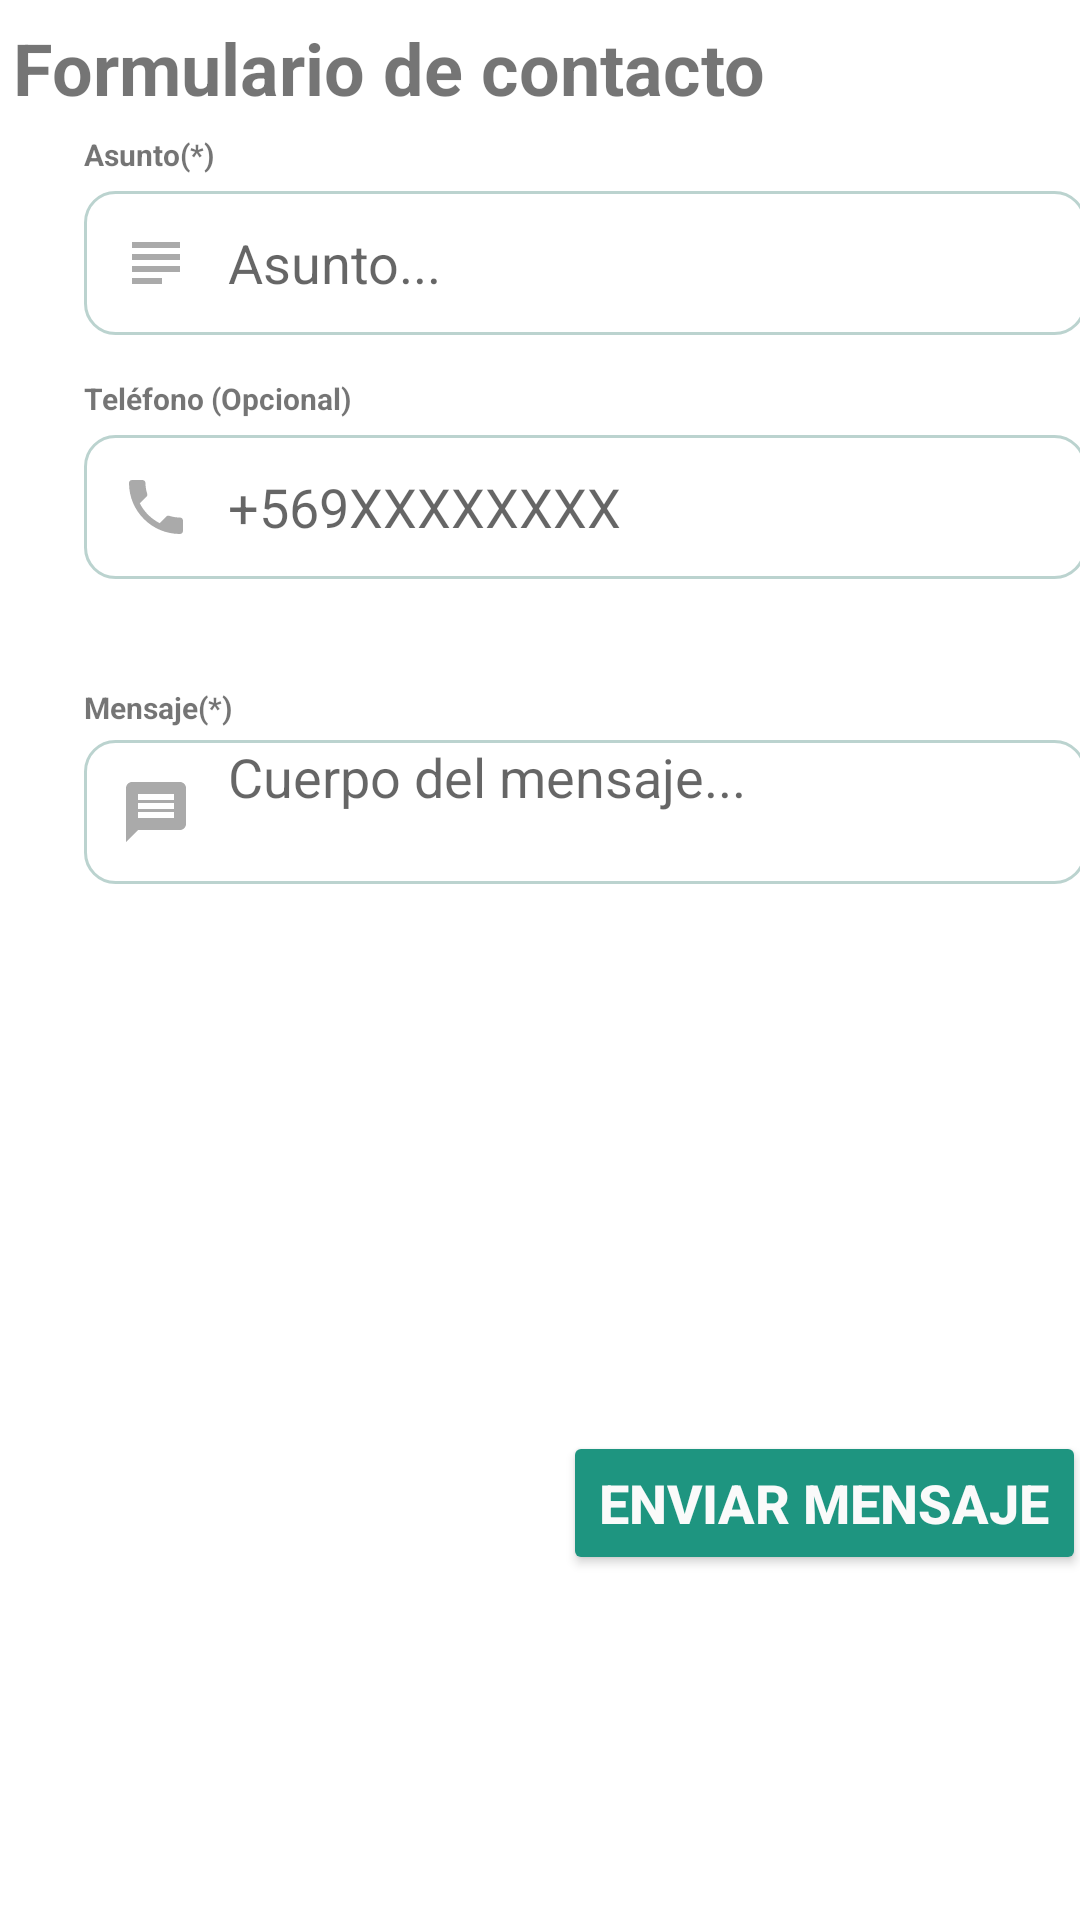

This screen was rendered from an Android layout file. Write that file and the resources it references.
<!-- AndroidManifest.xml: application theme Theme.Tralkapp -->
<!-- res/layout/fragment_contact.xml -->
<?xml version="1.0" encoding="utf-8"?>
<androidx.constraintlayout.widget.ConstraintLayout xmlns:android="http://schemas.android.com/apk/res/android"
    xmlns:app="http://schemas.android.com/apk/res-auto"
    xmlns:tools="http://schemas.android.com/tools"
    android:layout_width="match_parent"
    android:layout_height="match_parent"
    android:layout_marginTop="?attr/actionBarSize"
    tools:context=".Fragments.ContactFragment">

    <androidx.constraintlayout.widget.Guideline
        android:id="@+id/guideline41"
        android:layout_width="wrap_content"
        android:layout_height="wrap_content"
        android:orientation="horizontal"
        app:layout_constraintEnd_toEndOf="parent"
        app:layout_constraintGuide_percent="0.07"
        app:layout_constraintStart_toStartOf="parent" />

    <TextView
        android:id="@+id/tvTituloContacto"
        android:layout_width="wrap_content"
        android:layout_height="wrap_content"
        android:text="Formulario de contacto"
        app:layout_constraintHorizontal_bias="0.04"
        android:textStyle="bold"
        android:textSize="24sp"
        app:layout_constraintBottom_toTopOf="@+id/guideline41"
        app:layout_constraintEnd_toEndOf="parent"
        app:layout_constraintStart_toStartOf="parent"
        app:layout_constraintTop_toTopOf="parent" />

    <androidx.constraintlayout.widget.Guideline
        android:id="@+id/guideline42"
        android:layout_width="wrap_content"
        android:layout_height="wrap_content"
        android:orientation="horizontal"
        app:layout_constraintGuide_begin="117dp" />

    <androidx.constraintlayout.widget.Guideline
        android:id="@+id/guideline43"
        android:layout_width="wrap_content"
        android:layout_height="wrap_content"
        android:orientation="vertical"
        app:layout_constraintGuide_begin="28dp" />

    <androidx.constraintlayout.widget.Guideline
        android:id="@+id/guideline44"
        android:layout_width="wrap_content"
        android:layout_height="wrap_content"
        android:orientation="horizontal"
        app:layout_constraintGuide_begin="221dp" />

    <androidx.constraintlayout.widget.Guideline
        android:id="@+id/guideline45"
        android:layout_width="wrap_content"
        android:layout_height="wrap_content"
        android:orientation="horizontal"
        app:layout_constraintGuide_begin="477dp" />

    <Button
        android:id="@+id/btnCorreo"
        android:layout_width="wrap_content"
        android:layout_height="wrap_content"
        android:text="Enviar mensaje"
        android:textSize="18sp"
        android:textStyle="bold"
        app:layout_constraintBottom_toBottomOf="parent"
        app:layout_constraintEnd_toStartOf="@+id/guideline46"
        android:backgroundTint="@color/color_verde_app"
        android:textColor="#FAFAFA"
        app:layout_constraintTop_toTopOf="@+id/guideline45"
        app:layout_constraintVertical_bias="0" />

    <androidx.constraintlayout.widget.Guideline
        android:id="@+id/guideline46"
        android:layout_width="wrap_content"
        android:layout_height="wrap_content"
        android:orientation="vertical"
        app:layout_constraintGuide_begin="362dp" />

    <androidx.constraintlayout.widget.Guideline
        android:id="@+id/guideline47"
        android:layout_width="wrap_content"
        android:layout_height="wrap_content"
        android:orientation="horizontal"
        app:layout_constraintGuide_begin="316dp" />

    <TextView
        android:id="@+id/textView4"
        android:layout_width="wrap_content"
        android:layout_height="wrap_content"
        android:text="Asunto(*)"
        android:textSize="10sp"
        android:textStyle="bold"
        app:layout_constraintStart_toStartOf="@+id/guideline43"
        app:layout_constraintTop_toTopOf="@+id/guideline41" />

    <EditText
        android:id="@+id/edtAsunto"
        android:layout_width="0dp"
        android:layout_height="wrap_content"
        android:ems="10"
        android:hint="Asunto..."
        android:paddingStart="12dp"
        android:paddingEnd="12dp"
        android:background="@drawable/custom_input_contact"
        android:drawablePadding="12dp"
        android:drawableStart="@drawable/custom_subject_icon"
        android:inputType="textPersonName"
        android:minHeight="48dp"
        app:layout_constraintBottom_toTopOf="@+id/guideline42"
        app:layout_constraintEnd_toStartOf="@+id/guideline46"
        app:layout_constraintHorizontal_bias="0"
        app:layout_constraintStart_toStartOf="@+id/guideline43"
        app:layout_constraintTop_toBottomOf="@+id/textView4" />

    <TextView
        android:id="@+id/textView5"
        android:layout_width="wrap_content"
        android:layout_height="wrap_content"
        android:text="Teléfono (Opcional)"
        android:textSize="10sp"
        android:textStyle="bold"
        app:layout_constraintVertical_bias="0.1"
        app:layout_constraintBottom_toTopOf="@+id/guideline44"
        app:layout_constraintStart_toStartOf="@+id/guideline43"
        app:layout_constraintTop_toTopOf="@+id/guideline42" />

    <EditText
        android:id="@+id/edtTelefono"
        android:layout_width="0dp"
        android:layout_height="wrap_content"
        android:ems="10"
        android:paddingStart="12dp"
        android:hint="@string/telefono"
        android:inputType="phone"
        android:minHeight="48dp"
        android:background="@drawable/custom_input_contact"
        android:drawablePadding="12dp"
        android:drawableStart="@drawable/custom_phone_icon"
        app:layout_constraintBottom_toTopOf="@+id/guideline44"
        app:layout_constraintEnd_toStartOf="@+id/guideline46"
        app:layout_constraintStart_toStartOf="@+id/guideline43"
        app:layout_constraintTop_toTopOf="@+id/guideline42" />

    <TextView
        android:id="@+id/textView6"
        android:layout_width="wrap_content"
        android:layout_height="wrap_content"
        android:text="Mensaje(*)"
        android:textSize="10sp"
        android:textStyle="bold"
        app:layout_constraintVertical_bias="0.1"
        app:layout_constraintBottom_toTopOf="@+id/guideline47"
        app:layout_constraintStart_toStartOf="@+id/guideline43"
        app:layout_constraintTop_toTopOf="@+id/guideline44" />

    <EditText
        android:id="@+id/edtMensaje"
        android:layout_width="0dp"
        android:layout_height="wrap_content"
        android:layout_marginTop="4dp"
        android:ems="10"
        android:paddingStart="12dp"
        android:gravity="start|top"
        android:hint="@string/mensaje"
        android:inputType="textMultiLine"
        android:maxHeight="250dp"
        android:minHeight="48dp"
        android:background="@drawable/custom_input_contact"
        android:drawablePadding="12dp"
        android:drawableStart="@drawable/custom_message_icon"
        app:layout_constraintBottom_toTopOf="@+id/guideline45"
        app:layout_constraintEnd_toStartOf="@+id/guideline46"
        app:layout_constraintHorizontal_bias="0"
        app:layout_constraintStart_toStartOf="@+id/guideline43"
        app:layout_constraintTop_toBottomOf="@+id/textView6"
        app:layout_constraintVertical_bias="0" />


</androidx.constraintlayout.widget.ConstraintLayout>
<!-- resources referenced by this layout -->
<resources>
  <color name="color_verde_app">#1E9580</color>
  <!-- drawable custom_message_icon (drawable) -->
  <?xml version="1.0" encoding="utf-8"?>
  <selector xmlns:android="http://schemas.android.com/apk/res/android">
      <item android:state_focused="true" android:drawable="@drawable/ic_baseline_message_24_focused"/>
      <item android:state_focused="false" android:drawable="@drawable/ic_baseline_message_24"/>
  </selector>
  <!-- drawable custom_phone_icon (drawable) -->
  <?xml version="1.0" encoding="utf-8"?>
  <selector xmlns:android="http://schemas.android.com/apk/res/android">
      <item android:state_focused="true" android:drawable="@drawable/ic_baseline_local_phone_24_focused"/>
      <item android:state_focused="false" android:drawable="@drawable/ic_baseline_local_phone_24"/>
  </selector>
  <!-- drawable custom_subject_icon (drawable) -->
  <?xml version="1.0" encoding="utf-8"?>
  <selector xmlns:android="http://schemas.android.com/apk/res/android">
      <item android:state_focused="true" android:drawable="@drawable/ic_baseline_subject_24_focused"/>
      <item android:state_focused="false" android:drawable="@drawable/ic_baseline_subject_24"/>
  </selector>
  <string name="mensaje">Cuerpo del mensaje...</string>
  <string name="telefono">+569XXXXXXXX</string>
  <color name="white">#FFFFFFFF</color>
  <color name="color_fondo_app">#BBD3CF</color>
  <!-- drawable ic_baseline_message_24_focused (drawable) -->
  <vector xmlns:android="http://schemas.android.com/apk/res/android"
      android:width="24dp"
      android:height="24dp"
      android:viewportWidth="24"
      android:viewportHeight="24"
      android:tint="@color/color_verde_app">
    <path
        android:fillColor="@android:color/white"
        android:pathData="M20,2L4,2c-1.1,0 -1.99,0.9 -1.99,2L2,22l4,-4h14c1.1,0 2,-0.9 2,-2L22,4c0,-1.1 -0.9,-2 -2,-2zM18,14L6,14v-2h12v2zM18,11L6,11L6,9h12v2zM18,8L6,8L6,6h12v2z"/>
  </vector>
  <!-- drawable ic_baseline_message_24 (drawable) -->
  <vector xmlns:android="http://schemas.android.com/apk/res/android"
      android:width="24dp"
      android:height="24dp"
      android:viewportWidth="24"
      android:viewportHeight="24"
      android:tint="@android:color/darker_gray">
    <path
        android:fillColor="@android:color/white"
        android:pathData="M20,2L4,2c-1.1,0 -1.99,0.9 -1.99,2L2,22l4,-4h14c1.1,0 2,-0.9 2,-2L22,4c0,-1.1 -0.9,-2 -2,-2zM18,14L6,14v-2h12v2zM18,11L6,11L6,9h12v2zM18,8L6,8L6,6h12v2z"/>
  </vector>
  <!-- drawable ic_baseline_subject_24_focused (drawable) -->
  <vector xmlns:android="http://schemas.android.com/apk/res/android"
      android:width="24dp"
      android:height="24dp"
      android:viewportWidth="24"
      android:viewportHeight="24"
      android:tint="@color/color_verde_app">
    <path
        android:fillColor="@android:color/white"
        android:pathData="M14,17L4,17v2h10v-2zM20,9L4,9v2h16L20,9zM4,15h16v-2L4,13v2zM4,5v2h16L20,5L4,5z"/>
  </vector>
  <!-- drawable ic_baseline_subject_24 (drawable) -->
  <vector xmlns:android="http://schemas.android.com/apk/res/android"
      android:width="24dp"
      android:height="24dp"
      android:viewportWidth="24"
      android:viewportHeight="24"
      android:tint="@android:color/darker_gray">
    <path
        android:fillColor="@android:color/white"
        android:pathData="M14,17L4,17v2h10v-2zM20,9L4,9v2h16L20,9zM4,15h16v-2L4,13v2zM4,5v2h16L20,5L4,5z"/>
  </vector>
  <color name="purple_500">#FF6200EE</color>
  <color name="purple_700">#FF3700B3</color>
  <color name="teal_200">#FF03DAC5</color>
  <color name="teal_700">#FF018786</color>
  <color name="black">#FF000000</color>
</resources>
